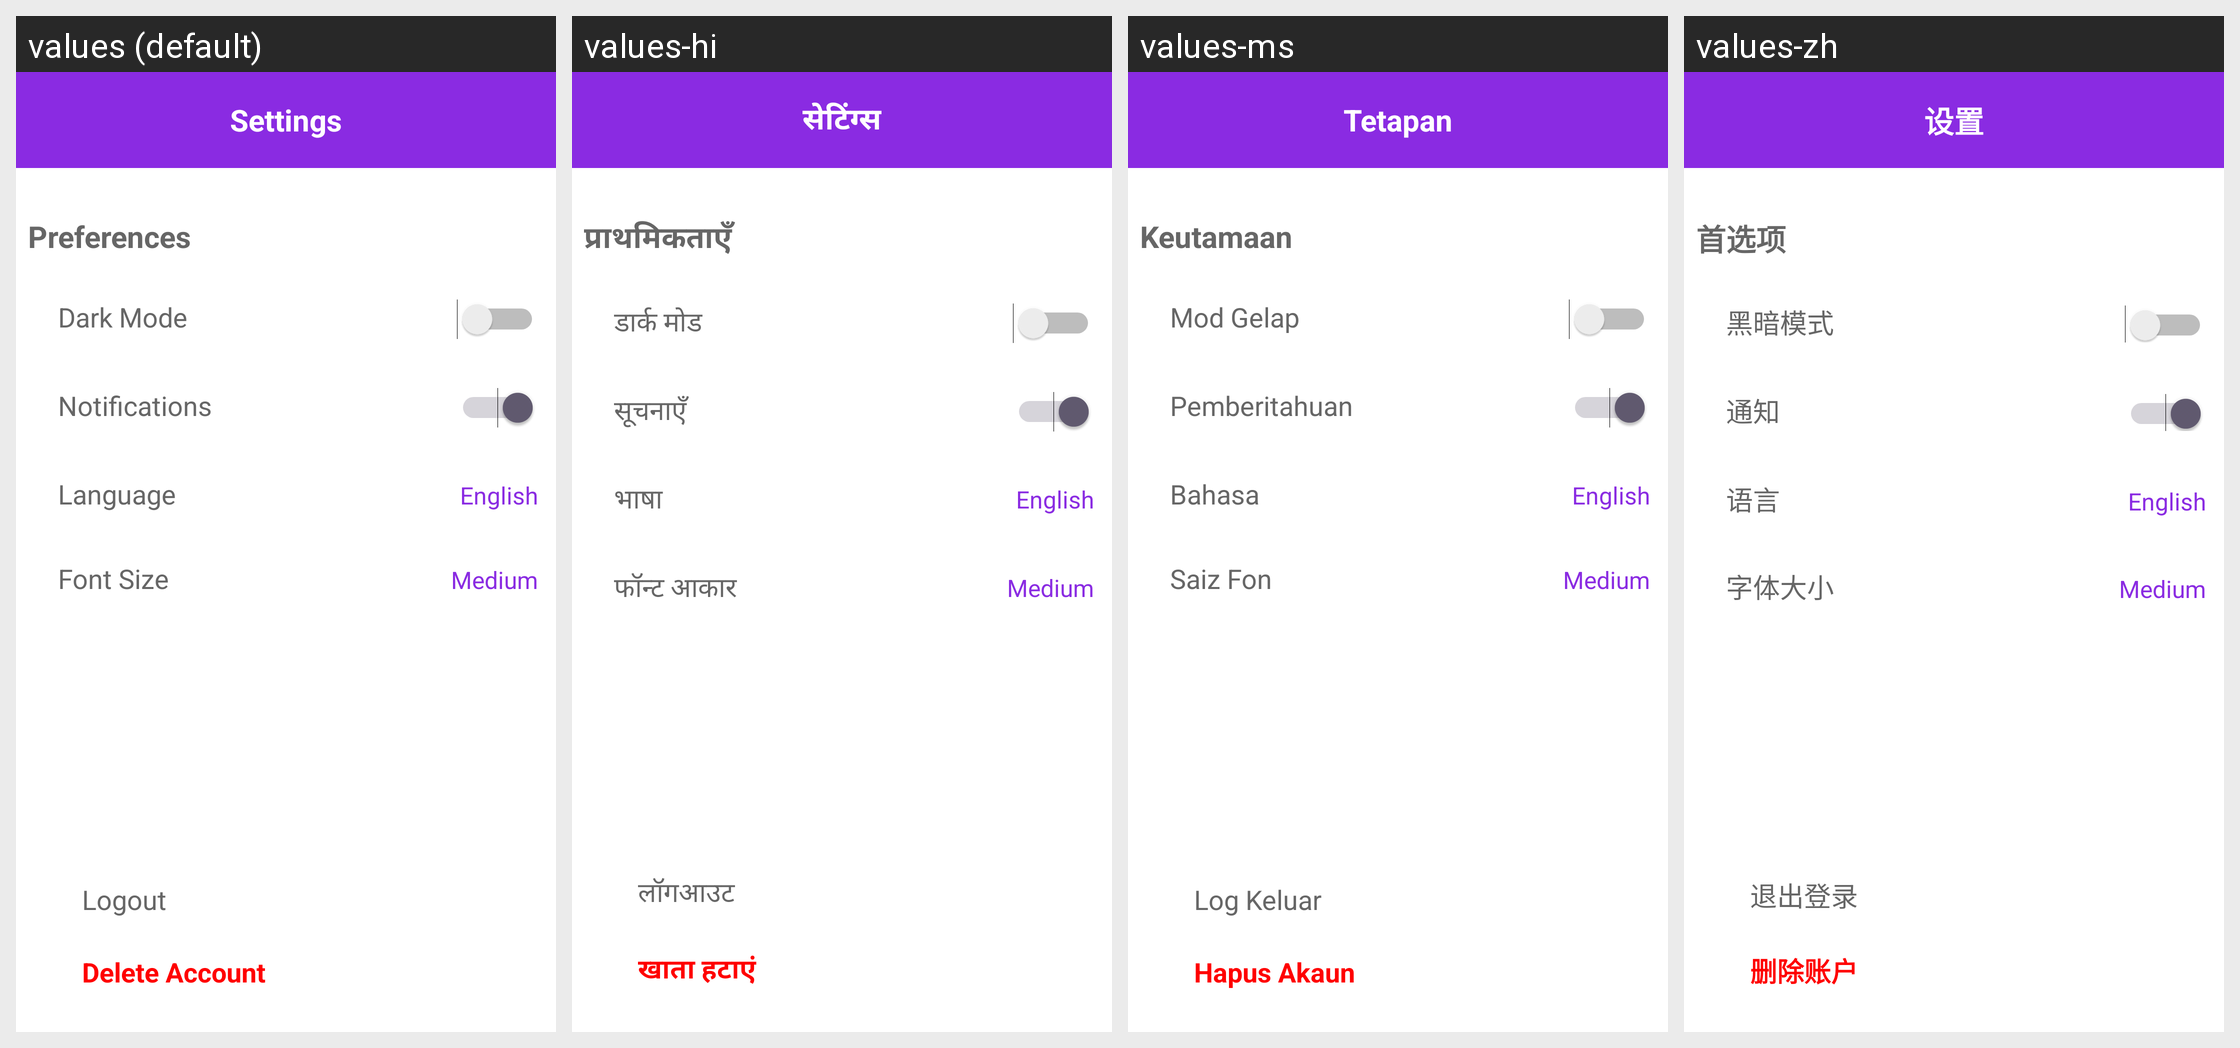

This grid shows one Android layout under several languages. Give, for every string resource on the screen, its name, the default text and each shown locale's text.
Android screen res/layout/activity_edit_settings.xml rendered under 4 locales, left to right: values (default), values-hi, values-ms, values-zh. Device: Nexus 5 (rendered at 1080×1920; each locale shown at half size, 540×960, under a caption strip naming it); theme Theme.Helpafriend.
Strings drawn on this screen, with the default value and each locale's value (text and hints the layout hard-codes, and strings that could not be matched under every locale, appear in the picture but are not listed):

settings_title
  values: Settings
  values-hi: सेटिंग्स
  values-ms: Tetapan
  values-zh: 设置

preferences
  values: Preferences
  values-hi: प्राथमिकताएँ
  values-ms: Keutamaan
  values-zh: 首选项

dark_mode
  values: Dark Mode
  values-hi: डार्क मोड
  values-ms: Mod Gelap
  values-zh: 黑暗模式

notifications
  values: Notifications
  values-hi: सूचनाएँ
  values-ms: Pemberitahuan
  values-zh: 通知

language
  values: Language
  values-hi: भाषा
  values-ms: Bahasa
  values-zh: 语言

font_size
  values: Font Size
  values-hi: फॉन्ट आकार
  values-ms: Saiz Fon
  values-zh: 字体大小

logout
  values: Logout
  values-hi: लॉगआउट
  values-ms: Log Keluar
  values-zh: 退出登录

delete_account
  values: Delete Account
  values-hi: खाता हटाएं
  values-ms: Hapus Akaun
  values-zh: 删除账户
